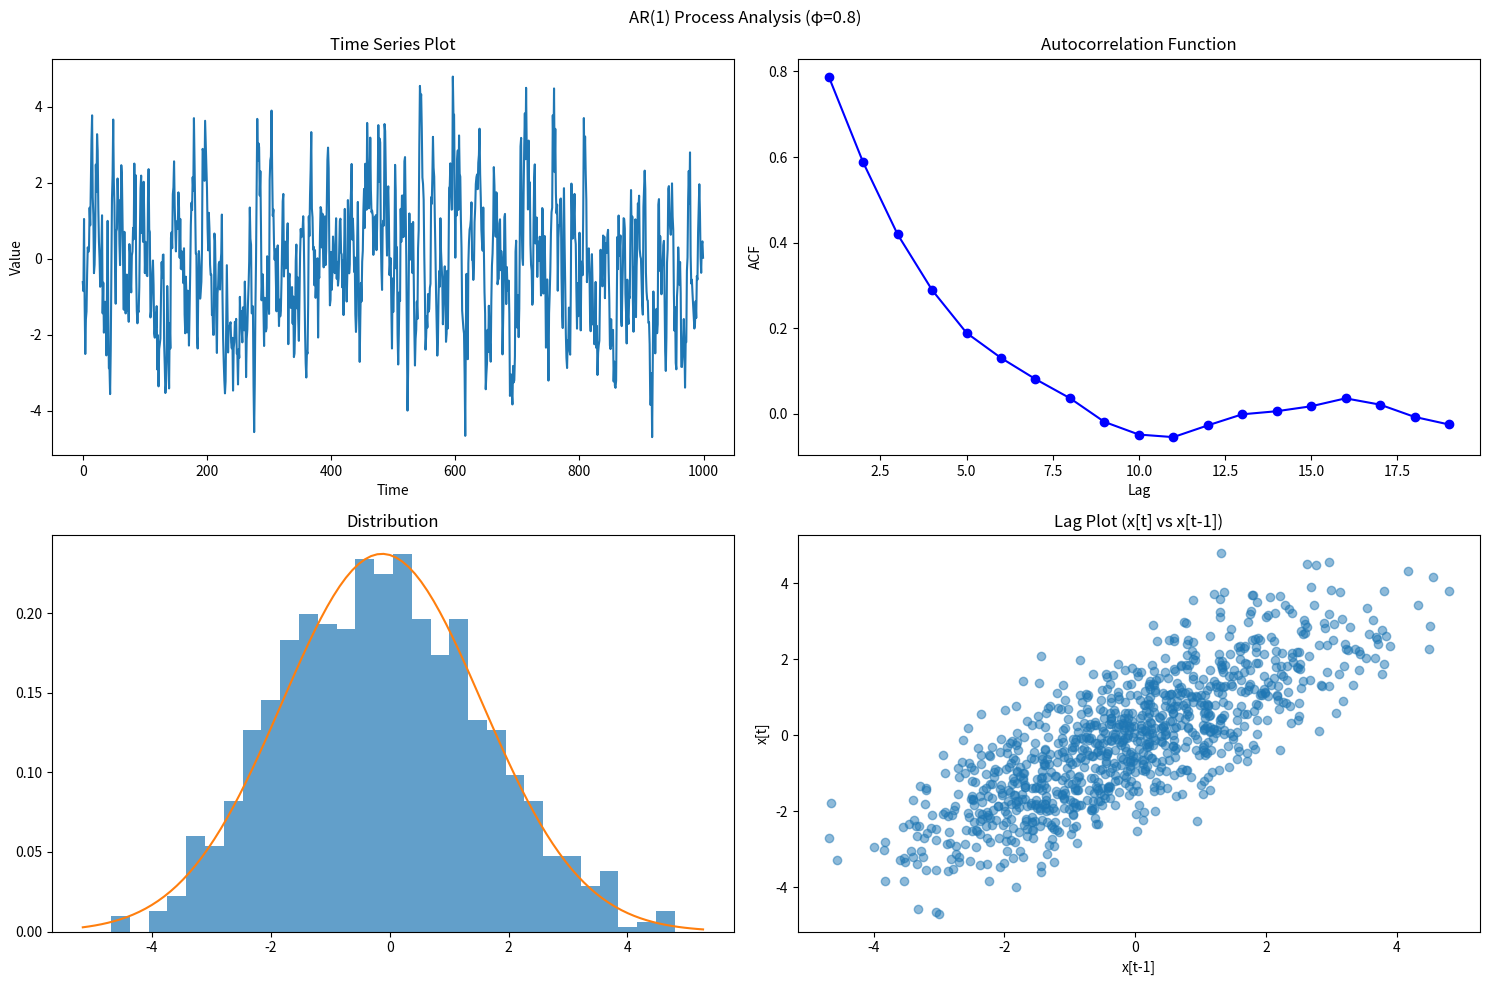

This figure's Python source:
import numpy as np
import matplotlib.pyplot as plt
from scipy import stats

def generate_ar1_process(n, phi, mean=0, std_dev=1):
    """
    Generate an AR(1) process.
    
    Parameters:
    -----------
    n : int
        Number of observations
    phi : float
        AR(1) coefficient (-1 < phi < 1)
    mean : float
        Mean of the white noise process
    std_dev : float
        Standard deviation of the white noise process
    
    Returns:
    --------
    numpy.ndarray
        Generated AR(1) process
    """
    if not -1 < phi < 1:
        raise ValueError("phi must be between -1 and 1")
    
    x = np.zeros(n)
    x[0] = np.random.normal(mean, std_dev)
    
    for i in range(1, n):
        x[i] = phi * x[i-1] + np.random.normal(mean, std_dev)
    
    return x

def analyze_ar1_process(x, phi):
    """Analyze the AR(1) process and create visualizations."""
    # Create subplots
    fig, axs = plt.subplots(2, 2, figsize=(15, 10))
    fig.suptitle(f'AR(1) Process Analysis (φ={phi})')
    
    # Time series plot
    axs[0,0].plot(x)
    axs[0,0].set_title('Time Series Plot')
    axs[0,0].set_xlabel('Time')
    axs[0,0].set_ylabel('Value')
    
    # Autocorrelation plot
    lags = np.arange(20)
    acf = [np.corrcoef(x[:-k], x[k:])[0,1] for k in lags[1:]]
    axs[0,1].plot(lags[1:], acf, 'bo-')
    axs[0,1].set_title('Autocorrelation Function')
    axs[0,1].set_xlabel('Lag')
    axs[0,1].set_ylabel('ACF')
    
    # Histogram
    axs[1,0].hist(x, bins=30, density=True, alpha=0.7)
    xmin, xmax = axs[1,0].get_xlim()
    x_pdf = np.linspace(xmin, xmax, 100)
    axs[1,0].plot(x_pdf, stats.norm.pdf(x_pdf, np.mean(x), np.std(x)))
    axs[1,0].set_title('Distribution')
    
    # Scatter plot (x[t] vs x[t-1])
    axs[1,1].scatter(x[:-1], x[1:], alpha=0.5)
    axs[1,1].set_title('Lag Plot (x[t] vs x[t-1])')
    axs[1,1].set_xlabel('x[t-1]')
    axs[1,1].set_ylabel('x[t]')
    
    plt.tight_layout()
    plt.show()
    
    # Print summary statistics
    print("\nSummary Statistics:")
    print(f"Mean: {np.mean(x):.3f}")
    print(f"Standard Deviation: {np.std(x):.3f}")
    print(f"First-order autocorrelation: {np.corrcoef(x[:-1], x[1:])[0,1]:.3f}")

if __name__ == "__main__":
    # Set parameters
    n = 1000
    phi = 0.8
    
    # Generate and analyze AR(1) process
    x = generate_ar1_process(n, phi)
    analyze_ar1_process(x, phi)